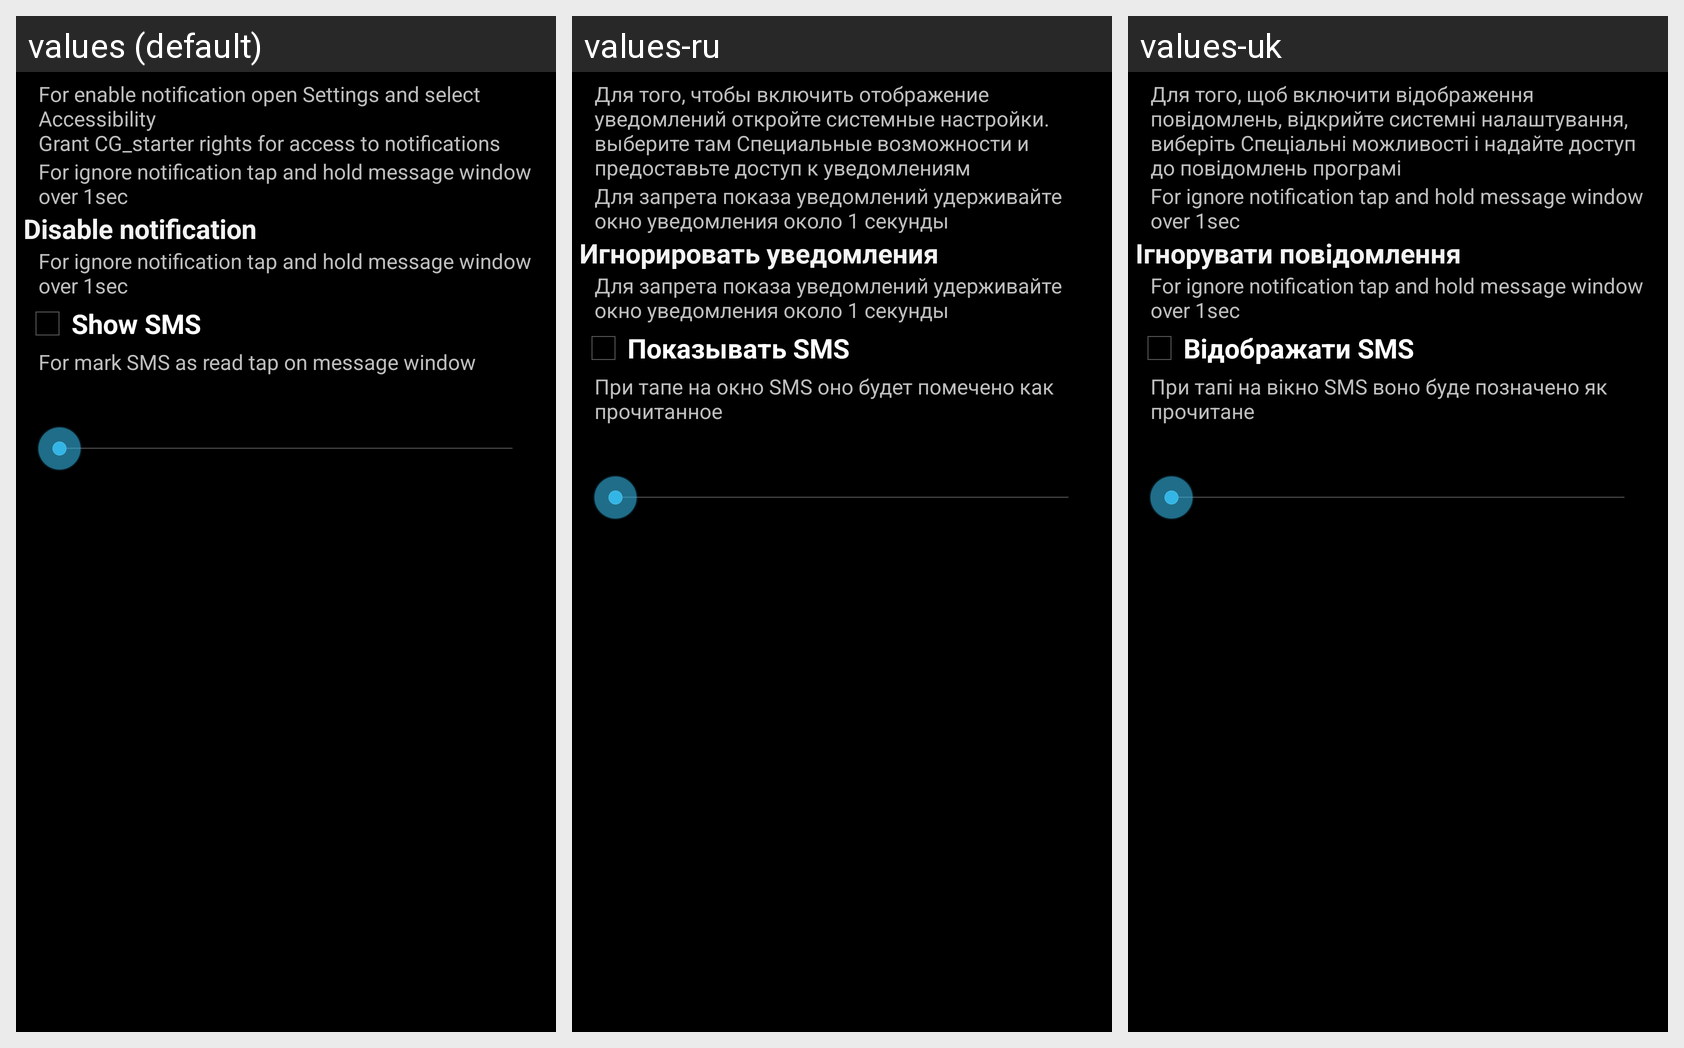

The Android screen above is rendered under several locales of the same app. Produce the string resources it draws, with the default and per-locale values.
Android screen res/layout/notification_setup.xml rendered under 3 locales, left to right: values (default), values-ru, values-uk. Device: Nexus 5 (rendered at 1080×1920; each locale shown at half size, 540×960, under a caption strip naming it); theme AppTheme.
Strings drawn on this screen, with the default value and each locale's value (text and hints the layout hard-codes, and strings that could not be matched under every locale, appear in the picture but are not listed):

notification_message
  values: For enable notification open Settings and select Accessibility
      Grant CG_starter rights for access to notifications
  values-ru: Для того, чтобы включить отображение уведомлений откройте системные настройки. выберите там Специальные возможности и предоставьте доступ к уведомлениям
  values-uk: Для того, щоб включити відображення повідомлень, відкрийте системні налаштування, виберіть Спеціальні можливості і надайте доступ до повідомлень програмі

notification_ignore_sum
  values: For ignore notification tap and hold message window over 1sec
  values-ru: Для запрета показа уведомлений удерживайте окно уведомления около 1 секунды
  values-uk: For ignore notification tap and hold message window over 1sec  [not translated; the default value is used]

notification_ignore
  values: Disable notification
  values-ru: Игнорировать уведомления
  values-uk: Ігнорувати повідомлення

show_sms
  values: Show SMS
  values-ru: Показывать SMS
  values-uk: Відображати SMS

show_sms_sum
  values: For mark SMS as read tap on message window
  values-ru: При тапе на окно SMS оно будет помечено как прочитанное
  values-uk: При тапі на вікно SMS воно буде позначено як прочитане
